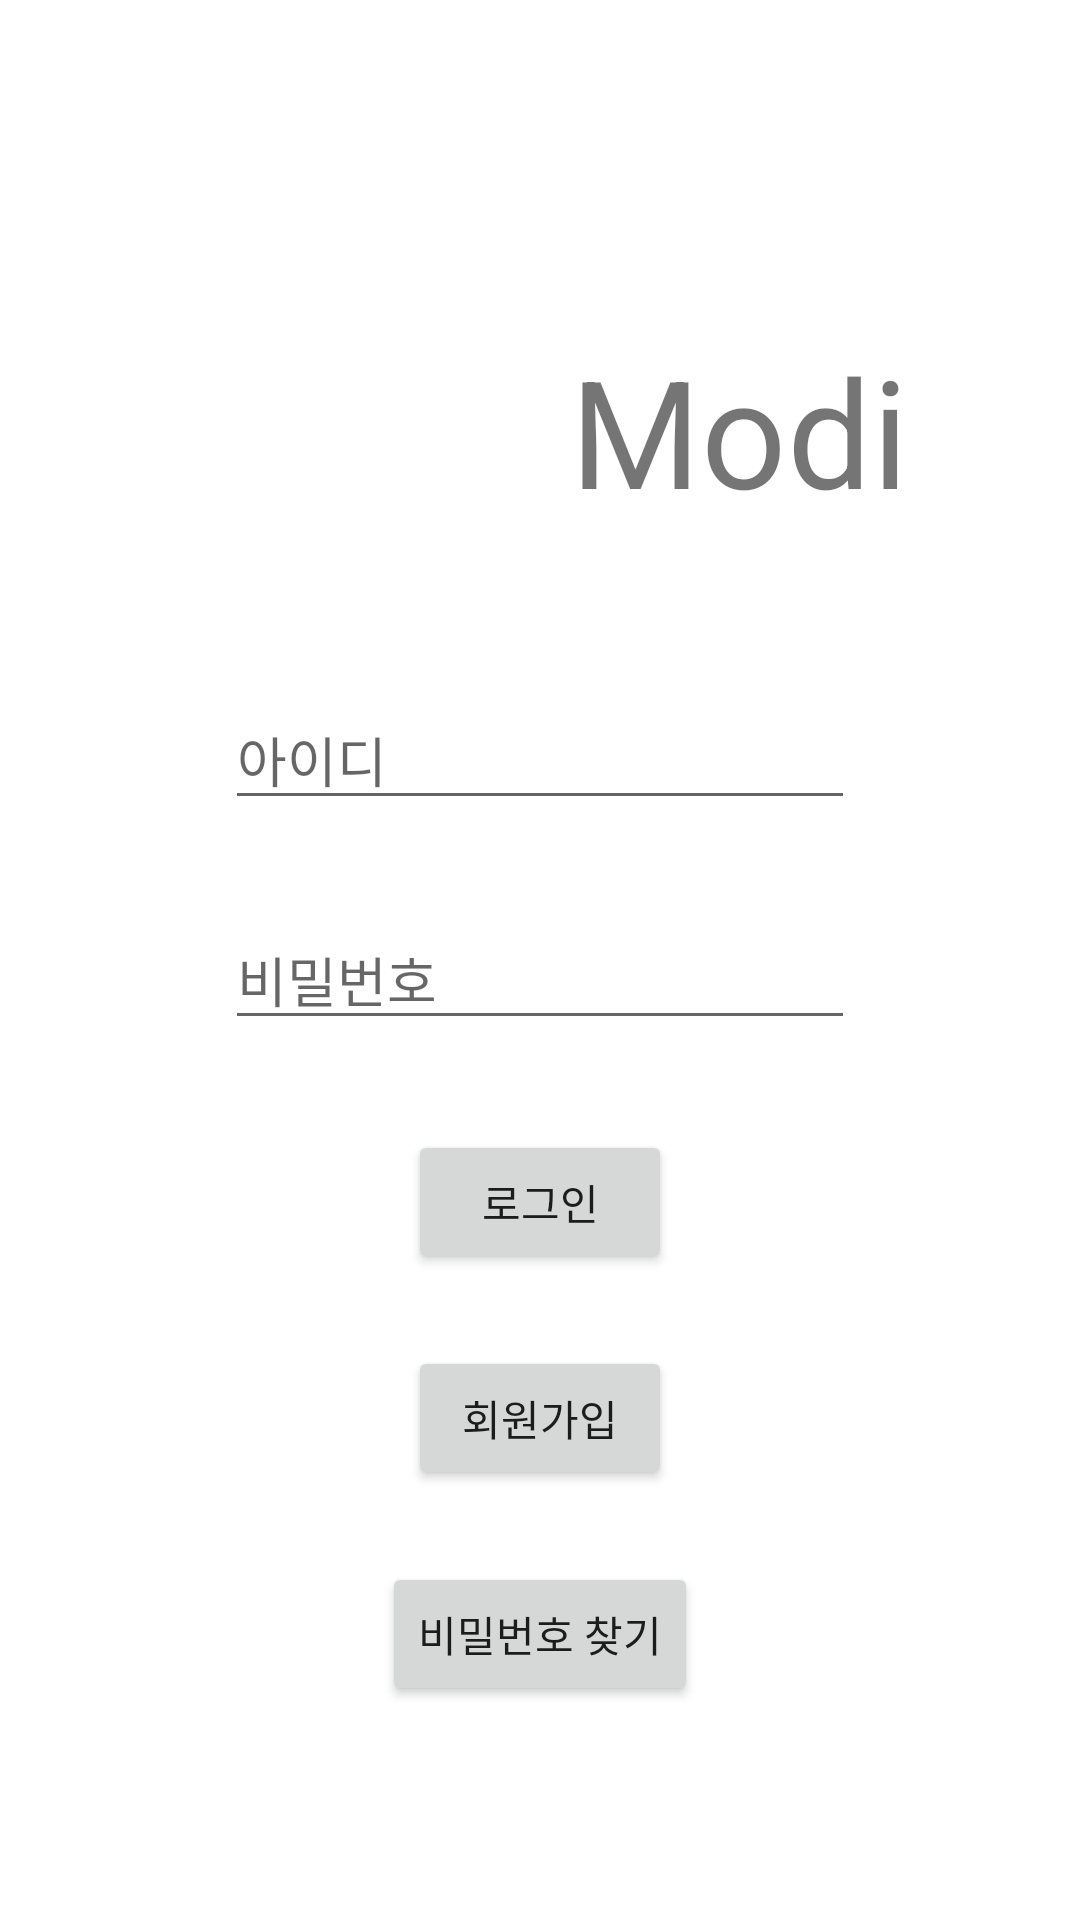

Produce the Android XML layout that renders to this screen, including the resource entries it uses.
<!-- AndroidManifest.xml: application theme Theme.Modi -->
<!-- res/layout/activity_login.xml -->
<?xml version="1.0" encoding="utf-8"?>
<RelativeLayout
    xmlns:android="http://schemas.android.com/apk/res/android"
    xmlns:tools="http://schemas.android.com/tools"
    android:layout_width="match_parent"
    android:layout_height="match_parent"
    android:padding="10dp"
    tools:context=".MainActivity">

    <ImageView
        android:id="@+id/main_img"
        android:layout_width="70dp"
        android:layout_height="70dp"
        android:layout_marginTop="100dp"
        android:layout_marginLeft="90dp"

        android:src="@drawable/ic_launcher_background" />

    <TextView
        android:id="@+id/main_text"
        android:layout_width="wrap_content"
        android:layout_height="wrap_content"
        android:layout_toRightOf="@+id/main_img"
        android:layout_marginTop="100dp"
        android:layout_marginLeft="20dp"

        android:text="Modi"
        android:textSize="50dp" />

    <ImageView
        android:id="@+id/edit_id_img"
        android:layout_width="45dp"
        android:layout_height="45dp"
        android:layout_below="@+id/main_img"
        android:layout_marginTop="50dp"
        android:layout_toLeftOf="@id/edit_id"
        android:src="@drawable/ic_launcher_background" />

    <EditText
        android:id="@+id/edit_id"
        android:layout_width="wrap_content"
        android:layout_height="wrap_content"
        android:layout_below="@+id/main_img"
        android:layout_centerHorizontal="true"
        android:layout_marginTop="50dp"

        android:ems="10"
        android:hint="아이디"
        android:inputType="textPersonName" />

    <ImageView
        android:id="@+id/edit_pw_img"
        android:layout_width="45dp"
        android:layout_height="45dp"
        android:layout_below="@+id/edit_id_img"
        android:layout_marginTop="30dp"
        android:layout_toLeftOf="@+id/edit_pw"

        android:src="@drawable/ic_launcher_background" />

    <EditText
        android:id="@+id/edit_pw"
        android:layout_width="wrap_content"
        android:layout_height="wrap_content"
        android:layout_below="@+id/edit_id"
        android:layout_marginTop="30dp"
        android:layout_centerHorizontal="true"

        android:ems="10"
        android:hint="비밀번호"
        android:inputType="textPassword" />

    <Button
        android:id="@+id/btn_login"
        android:layout_width="wrap_content"
        android:layout_height="wrap_content"
        android:layout_below="@+id/edit_pw"
        android:layout_centerHorizontal="true"
        android:layout_marginTop="30dp"

        android:text="로그인" />

    <Button
        android:id="@+id/btn_register"
        android:layout_width="wrap_content"
        android:layout_height="wrap_content"
        android:layout_below="@+id/btn_login"
        android:layout_centerHorizontal="true"
        android:layout_marginTop="24dp"

        android:text="회원가입" />

    <Button
        android:id="@+id/btn_pw"
        android:layout_width="wrap_content"
        android:layout_height="wrap_content"
        android:layout_below="@+id/btn_register"
        android:layout_centerHorizontal="true"
        android:layout_marginTop="24dp"

        android:text="비밀번호 찾기" />



</RelativeLayout>
<!-- resources referenced by this layout -->
<resources>
  <style name="Theme.Modi" parent="Theme.MaterialComponents.DayNight.DarkActionBar">
          
          <item name="colorPrimary">@color/purple_500</item>
          <item name="colorPrimaryVariant">@color/purple_700</item>
          <item name="colorOnPrimary">@color/white</item>
          
          <item name="colorSecondary">@color/teal_200</item>
          <item name="colorSecondaryVariant">@color/teal_700</item>
          <item name="colorOnSecondary">@color/black</item>
          
          <item name="android:statusBarColor" tools:targetApi="l">?attr/colorPrimaryVariant</item>
          
      </style>
  <!-- not gathered from this repository: default colours our renderer supplied (Android Studio template values) -->
  <color name="purple_500">#FF6200EE</color>
  <color name="purple_700">#FF3700B3</color>
  <color name="teal_200">#FF03DAC5</color>
  <color name="teal_700">#FF018786</color>
  <color name="black">#FF000000</color>
  <color name="white">#FFFFFFFF</color>
</resources>
